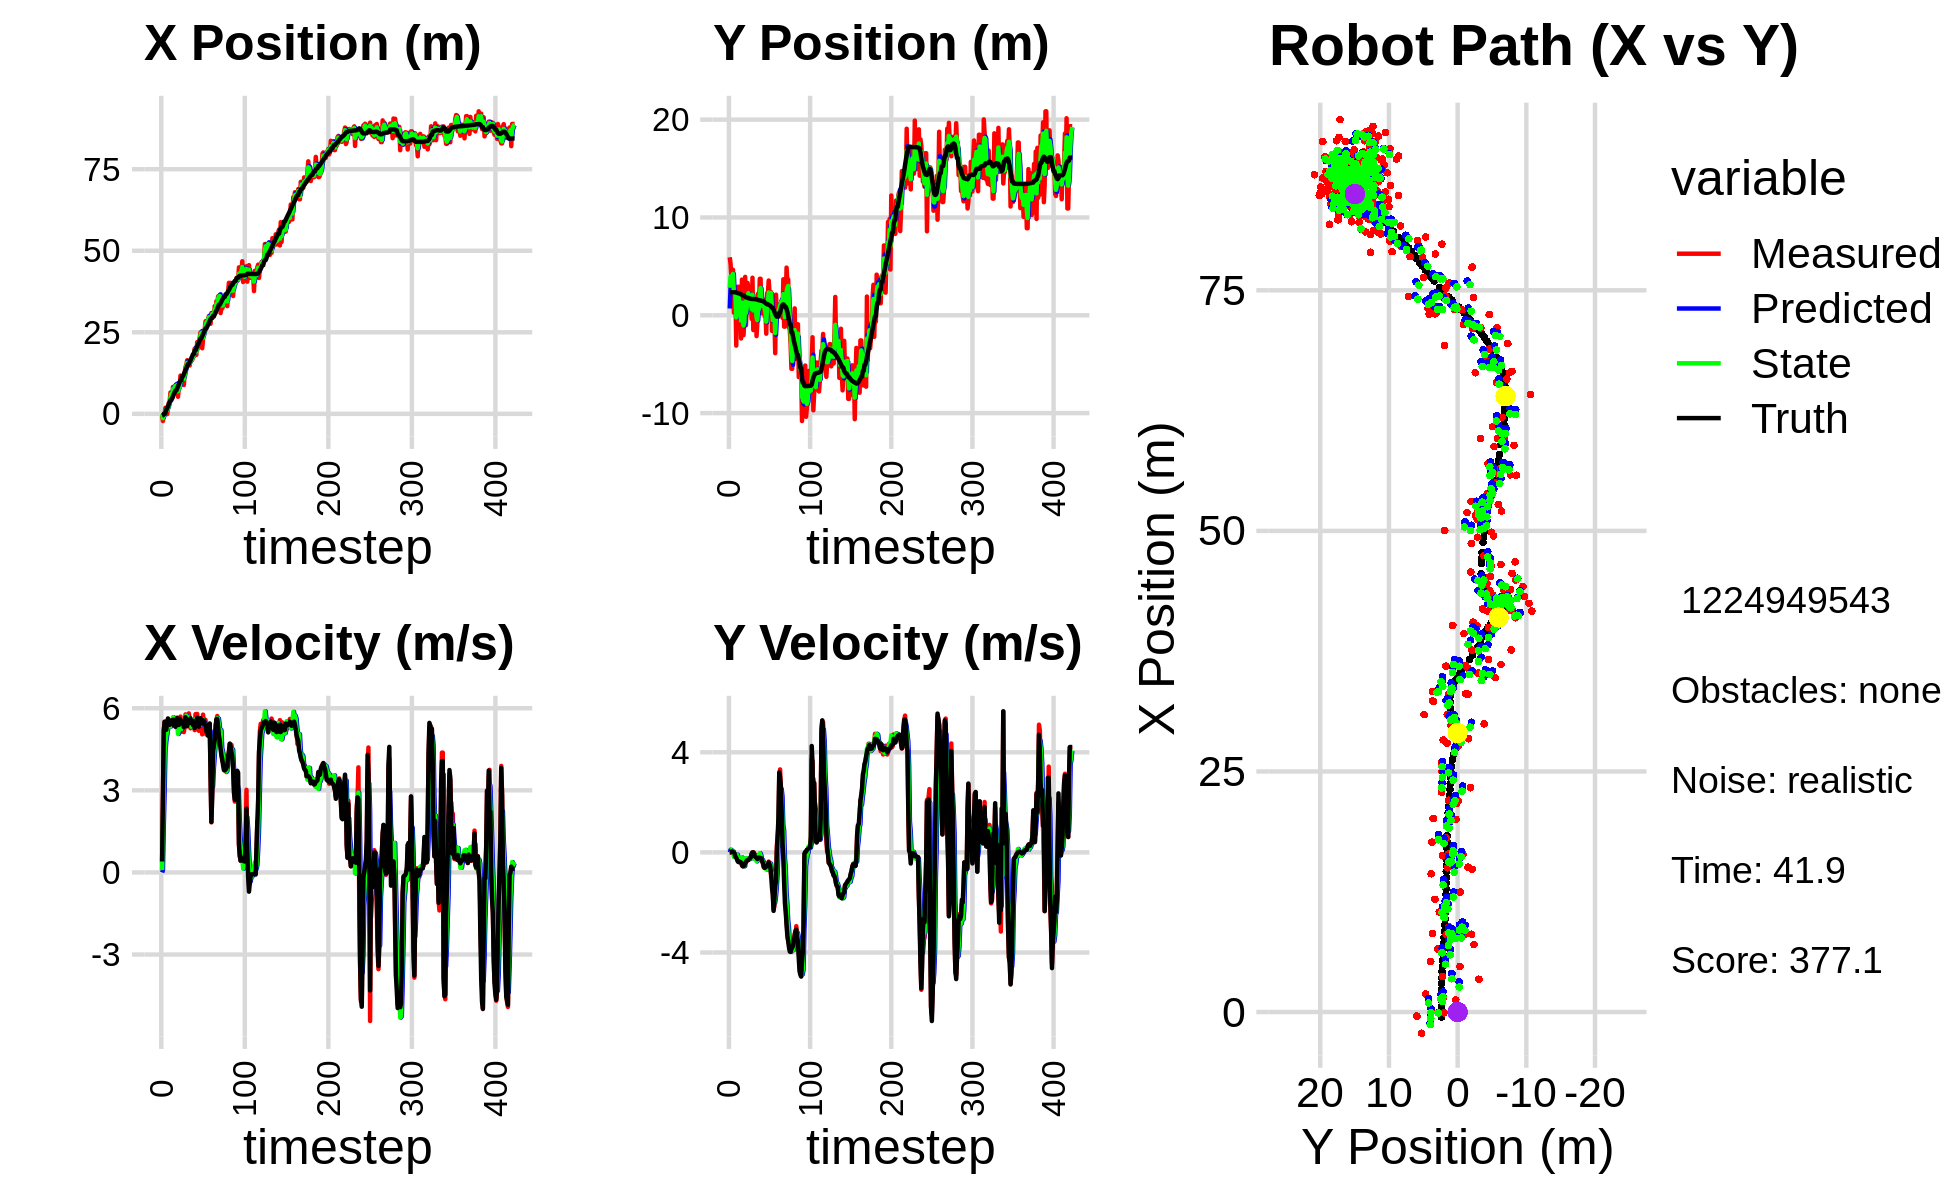

The file beside this chart, header and first rows:
1.421386001171921210e-01, 1.363140403442914206e+00, 0.000000000000000000e+00, -0.000000000000000000e+00, 0.000000000000000000e+00, 0.000000000000000000e+00, 0.000000000000000000e+00, 0.000000000000000000e+00, 8.678115432447983113e-02, 6.951487512299915350e-01, 0.000000000000000000e+00, 0.000000000000000000e+00, -5.336699489082267212e-01, 2.350022316264595013e+00, 0.000000000000000000e+00, 0.000000000000000000e+00, 0.000000000000000000e+00, 3.383205039426684380e-04
-4.211926240293775714e-01, 5.930942296351878085e+00, 4.079998367091919320e-01, -3.563982138196310125e-04, 8.678115432447983113e-02, 6.951487512299915350e-01, 0.000000000000000000e+00, 0.000000000000000000e+00, -8.843790348060770468e-02, 2.816983757681856382e+00, 8.448309586191377063e-02, 1.017811851773768317e-01, -5.336699489082267212e-01, 2.350022316264595013e+00, 4.000000000000000222e-01, 0.000000000000000000e+00, 4.000000059604644775e-01, 8.735251612961292267e-04
-2.199069619768924788e+00, 5.247014072692920195e+00, 2.840998996201543392e+00, -2.481684737612501954e-03, -7.998959389441633039e-02, 2.827161876199594026e+00, 8.448309586191377063e-02, 1.017811851773768317e-01, -1.309067994838974069e+00, 3.981164017385519394e+00, 1.678854879926795274e+00, 1.040896619347987245e-01, -4.372153286666414229e-01, 2.349998023529050517e+00, 2.799999999999999822e+00, 1.000000000000000021e-03, 2.799999952316284180e+00, 8.735251612961292267e-04
4.417176685086303747e-03, 3.843638435532705788e+00, 5.148991998985594343e+00, 9.171851910523502044e-03, -1.141182506846294409e+00, 3.991572983578999256e+00, 1.678854879926795274e+00, 1.040896619347987245e-01, -6.807787194879488801e-01, 3.924650498212320038e+00, 2.919761410025140336e+00, 7.712892155285552831e-02, -5.746603023364720703e-02, 2.350810424211376759e+00, 5.200000000000000178e+00, 3.400000000000000244e-02, 5.199999809265136719e+00, -1.781288883648812771e-03
4.417176685086303747e-03, 3.843638435532705788e+00, 5.502832651270908926e+00, 4.288844817681571053e-02, -3.888025784854348132e-01, 3.932363390367605405e+00, 2.919761410025140336e+00, 7.712892155285552831e-02, -6.011437630131588605e-02, 3.891136158422332070e+00, 4.385807220209484214e+00, 5.053520036442692154e-02, -5.746603023364720703e-02, 2.350810424211376759e+00, 5.508000000000000007e+00, 3.799999999999999906e-02, 5.507999897003173828e+00, -7.793727796524763107e-03
1.860392093463410390e+00, 4.652570181736051858e+00, 5.416986122306686191e+00, 1.218059818538151304e-02, 3.784663457196325576e-01, 3.896189678458774619e+00, 4.385807220209484214e+00, 5.053520036442692154e-02, 9.288966410157506459e-01, 4.229761338032266060e+00, 4.771727219533280717e+00, 3.149500460133995705e-02, 5.549263955447691909e-01, 2.354844743247349381e+00, 5.352999999999999758e+00, 8.999999999999999320e-03, 5.353000164031982422e+00, -2.248589415103197098e-03
1.259576133915823570e+00, 2.820279024372184806e-01, 5.179987591069352248e+00, -1.125957173662243960e-02, 1.406069362969078806e+00, 4.232910838492400352e+00, 4.771727219533280717e+00, 3.149500460133995705e-02, 1.337686660684397122e+00, 2.442983789058601474e+00, 4.984980321349705257e+00, -1.776463656108915878e-01, 1.166273593409635323e+00, 2.356602134318605213e+00, 5.216000000000000192e+00, -3.000000000000000062e-03, 5.216000080108642578e+00, 2.173664281144738197e-03
-7.818436677096904375e-02, 1.993718820410978587e+00, 5.407600566489502825e+00, -6.572694107343958481e-02, 1.836184692819367692e+00, 2.425219152497512187e+00, 4.984980321349705257e+00, -1.776463656108915878e-01, 1.104840094327424360e+00, 2.235650514744885520e+00, 5.200962660449786945e+00, -1.369610868915869528e-01, 1.664301395412436824e+00, 2.355944263540568517e+00, 5.509000000000000341e+00, -4.700000000000000011e-02, 5.508999824523925781e+00, 1.215394958853721619e-02
1.521086334663205752e+00, 2.094912096362377962e+00, 5.553930825731199228e+00, -1.846704189839082633e-01, 1.624936360372402966e+00, 2.221954406055727027e+00, 5.200962660449786945e+00, -1.369610868915869528e-01, 1.583097288993988716e+00, 2.164692213147423772e+00, 5.381531093253635767e+00, -1.743825627165988823e-01, 2.301920413813280053e+00, 2.348761216217661651e+00, 5.626999999999999780e+00, -1.729999999999999871e-01, 5.629000186920166016e+00, 3.323815390467643738e-02
3.406412720500380686e+00, -3.099689051666519646e+00, 5.518949833441467945e+00, -1.835072870139008994e-01, 2.121250398319352470e+00, 2.147253956875764036e+00, 5.381531093253635767e+00, -1.743825627165988823e-01, 2.605201639204017816e+00, -2.250839400853399397e-01, 5.403595346751499662e+00, -1.049742280834147917e-01, 2.936735629610456311e+00, 2.328566983360517373e+00, 5.423000000000000043e+00, -2.109999999999999931e-01, 5.427000045776367188e+00, 3.323815390467643738e-02
3.676062553956271906e+00, 2.219511470242596651e+00, 5.353457611833317031e+00, -2.647508821106052124e-01, 3.145561173879167782e+00, -2.355813628936814230e-01, 5.403595346751499662e+00, -1.049742280834147917e-01, 3.458559053657903171e+00, 8.601896710347349817e-01, 5.410356072242873182e+00, -9.007995937185964141e-02, 3.557135105128567343e+00, 2.298798723714515546e+00, 5.395999999999999908e+00, -2.909999999999999809e-01, 5.402999877929687500e+00, 4.941392689943313599e-02
6.554218292269544222e+00, 2.916650680812569618e+00, 5.424403366312756880e+00, -3.392233741186557183e-01, 3.999594660882190400e+00, 8.511816750975490509e-01, 5.410356072242873182e+00, -9.007995937185964141e-02, 4.972519521069546755e+00, 1.778097643751689771e+00, 5.333456732884156004e+00, -1.998802992632135178e-01, 4.190226077788451242e+00, 2.259918360288035277e+00, 5.533000000000000362e+00, -3.669999999999999929e-01, 5.545000076293945312e+00, 6.245519965887069702e-02
6.554218292269544222e+00, 2.916650680812569618e+00, 5.556523379515331484e+00, -3.872335796483737935e-01, 5.505865194357962622e+00, 1.758109613825368456e+00, 5.333456732884156004e+00, -1.998802992632135178e-01, 6.144626777674972118e+00, 2.273866188718598469e+00, 5.517607728985503002e+00, -2.653504555872043813e-01, 4.190226077788451242e+00, 2.259918360288035277e+00, 5.551000000000000156e+00, -3.870000000000000107e-01, 5.565000057220458984e+00, 6.957741081714630127e-02
4.732051651786812307e+00, -3.207613694142100735e-01, 5.475780170661766810e+00, -3.660254109277336076e-01, 6.696387550573522418e+00, 2.247331143159878142e+00, 5.517607728985503002e+00, -2.653504555872043813e-01, 5.946721731981019943e+00, 1.074427794405205638e+00, 5.570049141177081609e+00, -2.613596081830877882e-01, 4.721876620968451732e+00, 2.223087145330109760e+00, 5.535999999999999588e+00, -3.689999999999999947e-01, 5.547999858856201172e+00, 6.674513965845108032e-02
8.251578330647125981e+00, 9.704398950313867234e-01, 5.534579429336678125e+00, -3.856591425491144309e-01, 6.503726646098727748e+00, 1.048291833586896926e+00, 5.570049141177081609e+00, -2.613596081830877882e-01, 7.537286456822733349e+00, 1.013893856542916527e+00, 5.671240981181714602e+00, -3.461620048664590943e-01, 5.359682559542872760e+00, 2.180260641628547713e+00, 5.576999999999999957e+00, -3.890000000000000124e-01, 5.591000080108642578e+00, 6.956928968429565430e-02
7.014068841527387299e+00, -2.369686054422675880e+00, 5.511635301520713348e+00, -3.840603557265531154e-01, 8.104410554940905342e+00, 9.792776560562705956e-01, 5.671240981181714602e+00, -3.461620048664590943e-01, 7.692688416860901768e+00, -5.485374742223463329e-01, 5.644261054079805717e+00, -3.107233890939478105e-01, 5.992636203626538816e+00, 2.136363103011038156e+00, 5.371000000000000441e+00, -4.050000000000000266e-01, 5.386000156402587891e+00, 6.956928968429565430e-02
8.171466946137366349e+00, 3.647473110471811442e+00, 5.602661192961635450e+00, -4.659120107399550292e-01, 8.257114522268881984e+00, -5.796098131317410918e-01, 5.644261054079805717e+00, -3.107233890939478105e-01, 8.203291534725467571e+00, 1.297732034430135295e+00, 5.616848531663018562e+00, -2.035640511991055057e-01, 6.621387958421685482e+00, 2.084762586793493355e+00, 5.575000000000000178e+00, -5.170000000000000151e-01, 5.598999977111816406e+00, 8.296815305948257446e-02
8.086667537677222128e+00, -2.034244762071119705e+00, 5.352857774673740465e+00, -5.496135876289645061e-01, 8.764976387891769249e+00, 1.277375629310224747e+00, 5.616848531663018562e+00, -2.035640511991055057e-01, 8.515570388026187487e+00, -2.502545659766790553e-01, 5.530154724897148988e+00, -2.698559296202291402e-01, 7.140348911374248431e+00, 2.033472789324865193e+00, 5.322000000000000064e+00, -5.560000000000000497e-01, 5.350999832153320312e+00, 1.023181080818176270e-01
8.086667537677222128e+00, -2.034244762071119705e+00, 5.376858787811038987e+00, -5.508328639138261318e-01, 9.068585860515902652e+00, -2.772401589387019638e-01, 5.530154724897148988e+00, -2.698559296202291402e-01, 8.477351398782829506e+00, -1.055310627598523343e+00, 5.380609697373272660e+00, -5.389946590973504481e-01, 7.140348911374248431e+00, 2.033472789324865193e+00, 5.389999999999999680e+00, -5.530000000000000471e-01, 5.418000221252441406e+00, 1.020889580249786377e-01
8.548041999222180110e+00, -1.265125435901062190e-01, 5.658272294106501121e+00, -5.295702436667798496e-01, 9.015412368520156150e+00, -1.109210093508258499e+00, 5.380609697373272660e+00, -5.389946590973504481e-01, 8.821709210544122826e+00, -6.600838495111982507e-01, 5.520505026462819487e+00, -5.497976298002738016e-01, 7.756329059706111195e+00, 1.969820244950173382e+00, 5.636999999999999567e+00, -5.260000000000000231e-01, 5.662000179290771484e+00, 9.332036972045898438e-02
5.243604421486568690e+00, 3.926424039614833106e+00, 5.214806173541176371e+00, -4.112870210276022842e-01, 9.373759713190404241e+00, -7.150636124912256308e-01, 5.520505026462819487e+00, -5.497976298002738016e-01, 6.918520743470225831e+00, 1.342008394964899765e+00, 5.060060291898757612e+00, -2.313083351045246427e-01, 8.399654864932394105e+00, 1.908048166385863720e+00, 5.461999999999999744e+00, -4.309999999999999942e-01, 5.479000091552734375e+00, 7.870616763830184937e-02
8.057573020398336894e+00, -1.015235857246088003e+00, 5.442503745348314048e+00, -3.381755915573547711e-01, 7.424526772660101415e+00, 1.318877561454447234e+00, 5.060060291898757612e+00, -2.313083351045246427e-01, 7.652029885041248036e+00, 2.469896372731412715e-01, 5.197900569907348611e+00, -2.336137731745923096e-01, 9.025227069862381768e+00, 1.856496854183464773e+00, 5.391000000000000014e+00, -3.830000000000000071e-01, 5.403999805450439453e+00, 6.205625087022781372e-02
8.048922418996401262e+00, 1.647355182629458792e+00, 5.450488243579365566e+00, -3.386717166018037295e-01, 8.171819942031982364e+00, 2.236282599556820294e-01, 5.197900569907348611e+00, -2.336137731745923096e-01, 8.119716031886026641e+00, 8.553781842246139799e-01, 5.318447429210324096e+00, -2.317219858719088699e-01, 9.652967929873415898e+00, 1.814618362419732067e+00, 5.616999999999999993e+00, -3.250000000000000111e-01, 5.625999927520751953e+00, 6.205625087022781372e-02
1.171901082948479100e+01, 3.305152369819478686e+00, 5.695578231865378704e+00, -3.277388200798559414e-01, 8.651560774807059317e+00, 8.322059856374230957e-01, 5.318447429210324096e+00, -2.317219858719088699e-01, 9.827985091379494165e+00, 1.957439823478822394e+00, 5.344407138362137211e+00, -2.980174891072326915e-01, 1.029377794277866620e+01, 1.777601553187971861e+00, 5.533999999999999808e+00, -3.099999999999999978e-01, 5.541999816894531250e+00, 5.747929215431213379e-02
1.040637743472755794e+01, 2.671793295805383384e+00, 5.142109422049502498e+00, -2.849766200134381533e-01, 1.036242580521570744e+01, 1.927638074568099213e+00, 5.344407138362137211e+00, -2.980174891072326915e-01, 1.037207332642998026e+01, 2.257192864366195373e+00, 5.243785054588888883e+00, -2.529366461696730961e-01, 1.029377794277866620e+01, 1.777601553187971861e+00, 5.482000000000000206e+00, -2.949999999999999845e-01, 5.488999843597412109e+00, 5.536354333162307739e-02
1.121398589029603876e+01, 1.385141296087722074e+00, 5.507291563716449012e+00, -2.719098363831968790e-01, 1.089645183188886968e+01, 2.231899199749228124e+00, 5.243785054588888883e+00, -2.529366461696730961e-01, 1.100790135865757691e+01, 1.843661436929515451e+00, 5.343103974923362642e+00, -2.473687190587010865e-01, 1.155640840480045739e+01, 1.711619985981065462e+00, 5.496000000000000441e+00, -2.640000000000000124e-01, 5.501999855041503906e+00, 4.933263733983039856e-02
1.121398589029603876e+01, 1.385141296087722074e+00, 5.402868201692855088e+00, -2.355400446138275761e-01, 1.154221175614991246e+01, 1.818924565023645412e+00, 5.343103974923362642e+00, -2.473687190587010865e-01, 1.135493121858400123e+01, 1.626706687736560575e+00, 5.348799071953401985e+00, -2.610383920826083726e-01, 1.155640840480045739e+01, 1.711619985981065462e+00, 5.443999999999999950e+00, -2.320000000000000118e-01, 5.448999881744384766e+00, 4.356778413057327271e-02
8.831624746030932727e+00, 1.250473840469911391e+00, 5.128256935021788365e+00, -1.677564872414545605e-01, 1.188981112577934063e+01, 1.600602848528299704e+00, 5.348799071953401985e+00, -2.610383920826083726e-01, 1.070179734650816350e+01, 1.445576665324398213e+00, 5.395449709529970050e+00, -2.253669891693026728e-01, 1.217882776218414875e+01, 1.684337509971055136e+00, 5.312999999999999723e+00, -1.950000000000000067e-01, 5.316999912261962891e+00, 3.270052373409271240e-02
1.246407809809151779e+01, -3.711451163009713561e-01, 5.325823499440089037e+00, -4.338580786917257265e-02, 1.124134231746116086e+01, 1.423039966407467993e+00, 5.395449709529970050e+00, -2.253669891693026728e-01, 1.194993243049086296e+01, 6.268469055137585455e-01, 5.453677656572350152e+00, -1.956275398783174357e-01, 1.279905557599660426e+01, 1.666079415771537509e+00, 5.584999999999999964e+00, -6.199999999999999956e-02, 5.585000038146972656e+00, 8.146129548549652100e-03
1.436825740339155466e+01, 3.840657009179029302e+00, 5.775999773203834842e+00, 1.698338464786953040e-03, 1.249530019614809717e+01, 6.072841515259268519e-01, 5.453677656572350152e+00, -1.956275398783174357e-01, 1.321627112366992129e+01, 2.097869224154545797e+00, 5.504544205866903184e+00, -1.753454903262189335e-01, 1.344434022842847298e+01, 1.661012662592072475e+00, 5.668999999999999595e+00, -3.000000000000000062e-03, 5.669000148773193359e+00, -2.940336707979440689e-04
1.505286574326040672e+01, -1.514156924431074414e+00, 5.750999678917104951e+00, 1.690987595081689353e-03, 1.376672554425661232e+01, 2.080334675121923826e+00, 5.504544205866903184e+00, -1.753454903262189335e-01, 1.453608280327684277e+01, 4.873627983650825612e-01, 5.731055271092288628e+00, -2.373545285361099155e-01, 1.397964715963248850e+01, 1.660885943877913329e+00, 5.535000000000000142e+00, 1.000000000000000021e-03, 5.534999847412109375e+00, -2.940336707979440689e-04
1.642525780193158269e+01, 1.346447898601814686e+00, 5.504956777214606412e+00, -2.184355725352555427e-02, 1.510918833038607190e+01, 4.636273455114715558e-01, 5.731055271092288628e+00, -2.373545285361099155e-01, 1.563854412775578595e+01, 8.798745684522275567e-01, 5.571009719142656635e+00, -1.783478602840772309e-01, 1.459997796968002959e+01, 1.657550467046643661e+00, 5.339999999999999858e+00, -5.999999999999999778e-02, 5.340000152587890625e+00, 3.967958968132734299e-03
1.499998241602507498e+01, 1.450009463286848321e+00, 5.541777251874068000e+00, -1.164317113836454282e-01, 1.619564509967005250e+01, 8.620397824238198448e-01, 5.571009719142656635e+00, -1.783478602840772309e-01, 1.549732023568675210e+01, 1.121564678154210570e+00, 5.462719128413279002e+00, -1.093115339996143520e-01, 1.524013185506342083e+01, 1.643696380655532696e+00, 5.568999999999999950e+00, -1.600000000000000033e-01, 5.571000099182128906e+00, 2.100672386586666107e-02
1.499998241602507498e+01, 1.450009463286848321e+00, 5.812623767688869236e+00, -1.981432759601391425e-01, 1.604359214852808080e+01, 1.110633524754249146e+00, 5.462719128413279002e+00, -1.093115339996143520e-01, 1.561491672372419792e+01, 1.260941056286622786e+00, 5.663536872696004032e+00, -1.433877078535134020e-01, 1.524013185506342083e+01, 1.643696380655532696e+00, 5.564000000000000057e+00, -1.930000000000000049e-01, 5.566999912261962891e+00, 3.407524526119232178e-02
1.482718551141509700e+01, -2.125105546816728364e+00, 5.595740389954162453e+00, -2.183767847561019215e-01, 1.618127041099379682e+01, 1.246602285501271501e+00, 5.663536872696004032e+00, -1.433877078535134020e-01, 1.538889303095420047e+01, -2.444787197726396855e-01, 5.522418509883468829e+00, -3.577378719372389937e-01, 1.587771081880350899e+01, 1.621722533137922362e+00, 5.469000000000000306e+00, -2.119999999999999940e-01, 5.473000049591064453e+00, 3.900574520230293274e-02
1.640697861852065742e+01, -7.696184976945309453e-01, 5.267394677948660231e+00, -2.430633918769849189e-01, 1.594113488194254735e+01, -2.802525069663636126e-01, 5.522418509883468829e+00, -3.577378719372389937e-01, 1.613739314565000882e+01, -4.977448986718471802e-01, 5.390102634465984366e+00, -3.130335679472349697e-01, 1.640428972189238266e+01, 1.601067079928096160e+00, 5.628000000000000114e+00, -2.630000000000000115e-01, 5.635000228881835938e+00, 4.611218720674514771e-02
1.624193519291860355e+01, 2.220890893368030472e+00, 5.330189618467465529e+00, -2.265039474487361426e-01, 1.667640340909660779e+01, -5.290482554665706383e-01, 5.390102634465984366e+00, -3.130335679472349697e-01, 1.641955888829678045e+01, 6.865702978253090949e-01, 5.324974757236334177e+00, -1.217955683673864475e-01, 1.704453897427690023e+01, 1.571605398150292210e+00, 5.455000000000000071e+00, -2.489999999999999991e-01, 5.460000038146972656e+00, 4.246898740530014038e-02
1.648451375939647789e+01, 6.274823684480295150e-01, 5.347199029637045520e+00, -2.016475666937291855e-01, 1.695205636402041449e+01, 6.743907409885704363e-01, 5.324974757236334177e+00, -1.217955683673864475e-01, 1.676536691483714847e+01, 6.482885531605887541e-01, 5.357407368785020552e+00, -1.475779671581769203e-01, 1.767633295036098673e+01, 1.545311642817657205e+00, 5.546000000000000263e+00, -2.089999999999999913e-01, 5.550000190734863281e+00, 3.769301623106002808e-02
1.766311490521696825e+01, 3.733209444041233560e+00, 5.508084923309280789e+00, -2.077147148949724798e-01, 1.730110765171565035e+01, 6.335307564447710815e-01, 5.357407368785020552e+00, -1.475779671581769203e-01, 1.752260604851725745e+01, 2.005488893504122849e+00, 5.463780757491576878e+00, -3.418373214828085427e-02, 1.830039834926310505e+01, 1.521563602605272569e+00, 5.379999999999999893e+00, -2.169999999999999984e-01, 5.385000228881835938e+00, 3.769301623106002808e-02
1.766311490521696825e+01, 3.733209444041233560e+00, 5.475108071414482858e+00, -2.314990612883696675e-01, 1.806898412426641443e+01, 2.002070520289294553e+00, 5.463780757491576878e+00, -3.418373214828085427e-02, 1.790693173041824693e+01, 2.783520638131278258e+00, 5.488649836006563199e+00, -1.233758937224574970e-01, 1.830039834926310505e+01, 1.521563602605272569e+00, 5.458000000000000185e+00, -2.300000000000000100e-01, 5.462999820709228516e+00, 4.225692898035049438e-02
2.001325070837443576e+01, 2.181623110435486901e-01, 5.201459557391428845e+00, -2.173773764559982780e-01, 1.845579671401890209e+01, 2.771183048759032541e+00, 5.488649836006563199e+00, -1.233758937224574970e-01, 1.933544219884053916e+01, 1.643082133100693509e+00, 5.464240659893420116e+00, -3.097405862795136744e-01, 1.943541574446375364e+01, 1.473171486059851043e+00, 5.280000000000000249e+00, -2.379999999999999893e-01, 5.284999847412109375e+00, 4.176730662584304810e-02
2.001325070837443576e+01, 2.181623110435486901e-01, 5.785251065738001408e+00, -3.359999860478434242e-01, 1.988186626482988117e+01, 1.612108074472742070e+00, 5.464240659893420116e+00, -3.097405862795136744e-01, 1.992006183521731089e+01, 9.720146417616764012e-01, 5.595586808975885340e+00, -2.992356832511944842e-01, 1.943541574446375364e+01, 1.473171486059851043e+00, 5.541999999999999815e+00, -3.659999999999999920e-01, 5.554999828338623047e+00, 5.801355093717575073e-02
1.808320534221935816e+01, 1.625894783616626205e+00, 5.677319016101236571e+00, -4.731364429716984343e-01, 2.047962051611489898e+01, 9.420910734365569583e-01, 5.595586808975885340e+00, -2.992356832511944842e-01, 1.910002407679584735e+01, 1.246749605671948480e+00, 5.446628589699768597e+00, -3.782704883744767432e-01, 2.007032823575300640e+01, 1.434943451101369893e+00, 5.426999999999999602e+00, -4.269999999999999907e-01, 5.443999767303466797e+00, 8.314587175846099854e-02
2.200046181660091094e+01, 1.318429140355273921e+00, 5.793533431077091400e+00, -6.046430028793753353e-01, 1.964468693576582581e+01, 1.208922556834500783e+00, 5.446628589699768597e+00, -3.782704883744767432e-01, 2.057092746906313607e+01, 1.245801819709220215e+00, 5.478039000291146543e+00, -4.547562179944138472e-01, 2.070237016667066499e+01, 1.380934609009736747e+00, 5.647999999999999687e+00, -5.769999999999999574e-01, 5.677999973297119141e+00, 1.039886921644210815e-01
2.194637167430826707e+01, -9.158115305992522992e-02, 5.456364943728268635e+00, -5.694543621142547085e-01, 2.111873136909225224e+01, 1.200326197909778791e+00, 5.478039000291146543e+00, -4.547562179944138472e-01, 2.159518438777991278e+01, 6.304553175770388762e-01, 5.533080628976522419e+00, -5.925293668072993958e-01, 2.134733247726707717e+01, 1.313123895738836699e+00, 5.528999999999999915e+00, -6.189999999999999947e-01, 5.564000129699707031e+00, 1.039886921644210815e-01
2.165906812219069622e+01, 1.660679119826241334e-01, 5.175919729260836988e+00, -5.861203875931977336e-01, 2.214849245067756556e+01, 5.712023808963089255e-01, 5.533080628976522419e+00, -5.925293668072993958e-01, 2.196801262955786882e+01, 3.859553246123212933e-01, 5.404362362502833861e+00, -5.848331818525548398e-01, 2.186467885948838230e+01, 1.255080653087641940e+00, 5.325999999999999623e+00, -5.979999999999999760e-01, 5.360000133514404297e+00, 1.127595081925392151e-01
2.331140190374765098e+01, -1.880128668932237845e+00, 5.219513515478098498e+00, -5.649589912033096128e-01, 2.250844886580815185e+01, 3.274720064270658093e-01, 5.404362362502833861e+00, -5.848331818525548398e-01, 2.295783076781086152e+01, -6.490558053692860874e-01, 5.373333978434371438e+00, -6.804394066201705504e-01, 2.249040651301647387e+01, 1.188059045456971941e+00, 5.570000000000000284e+00, -5.719999999999999529e-01, 5.599999904632568359e+00, 1.078200191259384155e-01
2.500590467418420815e+01, 2.262067033530651194e+00, 5.606297023032340121e+00, -5.478334867242814488e-01, 2.349516416565429822e+01, -7.170997460313031091e-01, 5.373333978434371438e+00, -6.804394066201705504e-01, 2.409105034333405015e+01, 6.558339920909290743e-01, 5.397158998166434074e+00, -6.774655184321080048e-01, 2.313713788987923436e+01, 1.124932242826693019e+00, 5.634999999999999787e+00, -5.360000000000000320e-01, 5.660999774932861328e+00, 9.740827232599258423e-02
2.500590467418420815e+01, 2.262067033530651194e+00, 5.554133792625598254e+00, -5.045080652797718779e-01, 2.463076624315069196e+01, 5.880874402477183072e-01, 5.397158998166434074e+00, -6.774655184321080048e-01, 2.485885385144294801e+01, 1.326035288425680525e+00, 5.508458471138852452e+00, -4.832018971261006213e-01, 2.313713788987923436e+01, 1.124932242826693019e+00, 5.479000000000000092e+00, -4.959999999999999964e-01, 5.500999927520751953e+00, 9.058610349893569946e-02
2.011466789226111729e+01, 3.556397153917805642e+00, 5.045616937209103980e+00, -3.677375114630678232e-01, 2.540969969855683175e+01, 1.277715098713070541e+00, 5.508458471138852452e+00, -4.832018971261006213e-01, 2.330238959789293673e+01, 2.328747752076518296e+00, 5.577870171309935010e+00, -4.762581837437333543e-01, 2.376567792830796932e+01, 1.069490863050250873e+00, 5.440999999999999837e+00, -3.990000000000000213e-01, 5.455999851226806641e+00, 7.275392860174179077e-02
2.284491598551948854e+01, 2.328218771524738440e+00, 5.766822948433990348e+00, -4.582317273751594366e-01, 2.386017661502393139e+01, 2.281121933702145110e+00, 5.577870171309935010e+00, -4.762581837437333543e-01, 2.328955085238422029e+01, 2.301705960413082064e+00, 5.593598983596896446e+00, -4.622702591953681273e-01, 2.439554738952760360e+01, 1.023181630210993287e+00, 5.562999999999999723e+00, -4.739999999999999769e-01, 5.584000110626220703e+00, 7.929339259862899780e-02
2.519969201048659357e+01, 2.183749152470946697e+00, 5.447828716406534433e+00, -4.328844470317689819e-01, 2.384891075074391154e+01, 2.255478934493545307e+00, 5.593598983596896446e+00, -4.622702591953681273e-01, 2.439844758503960165e+01, 2.224352325617195980e+00, 5.462508597675210353e+00, -4.515467437415901508e-01, 2.492747926681929016e+01, 9.773798713620509560e-01, 5.530000000000000249e+00, -5.889999999999999680e-01, 5.560999870300292969e+00, 7.929339259862899780e-02
2.595334213970865278e+01, 2.361907912073434979e+00, 5.231827450973559834e+00, -9.863854540967855744e-01, 2.494469844480712339e+01, 2.179197651243037104e+00, 5.462508597675210353e+00, -4.515467437415901508e-01, 2.550796528122015161e+01, 2.267207918371959785e+00, 5.424841290169639230e+00, -7.889176715304645482e-01, 2.555628252012613544e+01, 8.964179292650150677e-01, 5.405999999999999694e+00, -8.840000000000000080e-01, 5.478000164031982422e+00, 1.863481402397155762e-01
2.840477561943016482e+01, -1.596091436476655412e+00, 5.572820088926778048e+00, -1.050674687865104096e+00, 2.605044941023711402e+01, 2.188316151218913319e+00, 5.424841290169639230e+00, -7.889176715304645482e-01, 2.699277479092617327e+01, 4.383876710799110565e-01, 5.368252406882890071e+00, -8.236943421406784926e-01, 2.618207883833649063e+01, 7.720578452353320520e-01, 5.389000000000000234e+00, -1.407999999999999918e+00, 5.568999767303466797e+00, 1.863481402397155762e-01
2.840477561943016482e+01, -1.596091436476655412e+00, 5.039166302542389175e+00, -1.535782634895233922e+00, 2.752960003161446068e+01, 3.560182368658432184e-01, 5.368252406882890071e+00, -8.236943421406784926e-01, 2.800841473601991893e+01, -4.974298863538154647e-01, 5.269035255010655838e+00, -1.380722946507018989e+00, 2.618207883833649063e+01, 7.720578452353320520e-01, 5.150000000000000355e+00, -1.685000000000000053e+00, 5.418000221252441406e+00, 2.958264350891113281e-01
2.793155753603019065e+01, 1.538593782034745727e+00, 5.219122028274562730e+00, -2.266465509366518916e+00, 2.853531826152098461e+01, -6.355021810045173858e-01, 5.269035255010655838e+00, -1.380722946507018989e+00, 2.829381462505934053e+01, 3.081257455305026483e-01, 5.278527840376429303e+00, -1.704142527814622943e+00, 2.677761220923743579e+01, 5.837620038822175506e-01, 5.256999999999999673e+00, -2.337000000000000188e+00, 5.752999782562255859e+00, 4.096892774105072021e-01
2.890532433932531475e+01, -5.003638781360549709e-02, 5.042386468874061833e+00, -2.161142144374937679e+00, 2.882166740909698177e+01, 1.377114927490403484e-01, 5.278527840376429303e+00, -1.704142527814622943e+00, 2.885227252670006592e+01, 6.094946340577711563e-02, 5.163198565318794842e+00, -2.009293475272534657e+00, 2.728449010788706275e+01, 3.659234773602801361e-01, 4.995000000000000107e+00, -1.868000000000000105e+00, 5.331999778747558594e+00, 4.049117863178253174e-01
2.994742131237745397e+01, -3.869360255008454708e+00, 5.294307734626081619e+00, -1.441344679627668324e+00, 2.936859238323194532e+01, -1.399798841214763556e-01, 5.163198565318794842e+00, -2.009293475272534657e+00, 2.959702850562546672e+01, -1.815355917234243499e+00, 5.189663132529292788e+00, -1.769849458384348706e+00, 2.785265874802037800e+01, 1.344215403581240642e-01, 5.392000000000000348e+00, -1.326000000000000068e+00, 5.552999973297119141e+00, 2.658023834228515625e-01
2.826660063811791090e+01, 2.111177636286545312e+00, 5.450618797869890564e+00, -1.483899463117094530e+00, 3.011599481887839502e+01, -1.992340863072678436e+00, 5.189663132529292788e+00, -1.769849458384348706e+00, 2.907334801641462718e+01, -1.819918279219503443e-01, 5.174160878754879178e+00, -1.383083288145237066e+00, 2.845892286273148386e+01, -2.820448709899906620e-02, 5.426000000000000156e+00, -1.179000000000000048e+00, 5.552999973297119141e+00, 2.658023834228515625e-01
2.762246322602769411e+01, -6.375993941016971922e-02, 3.570185541436038612e+00, 2.510302221156962554e-01, 2.959076410429011617e+01, -3.203001567364740509e-01, 5.174160878754879178e+00, -1.383083288145237066e+00, 2.885988886314924784e+01, -1.050978419557572763e-01, 4.588552605213803481e+00, -8.449353360596267848e-01, 2.903794145522929071e+01, -1.402128208489780425e-01, 3.552999999999999936e+00, 1.899999999999999953e-02, 3.552999973297119141e+00, -7.019740343093872070e-02
3.091286063180007204e+01, 6.618915926254934634e-01, 1.828503892344703674e+00, 6.300234715478977288e-01, 2.931874412367062988e+01, -1.895913755617199548e-01, 4.588552605213803481e+00, -8.449353360596267848e-01, 3.003083726485512983e+01, 1.665131455343010769e-01, 3.290556037725743899e+00, 1.519618561209457042e-01, 2.936146402303575798e+01, -1.168072689988032542e-01, 1.846999999999999975e+00, 6.360000000000000098e-01, 1.952999949455261230e+00, -3.318174481391906738e-01
... 363 more rows
